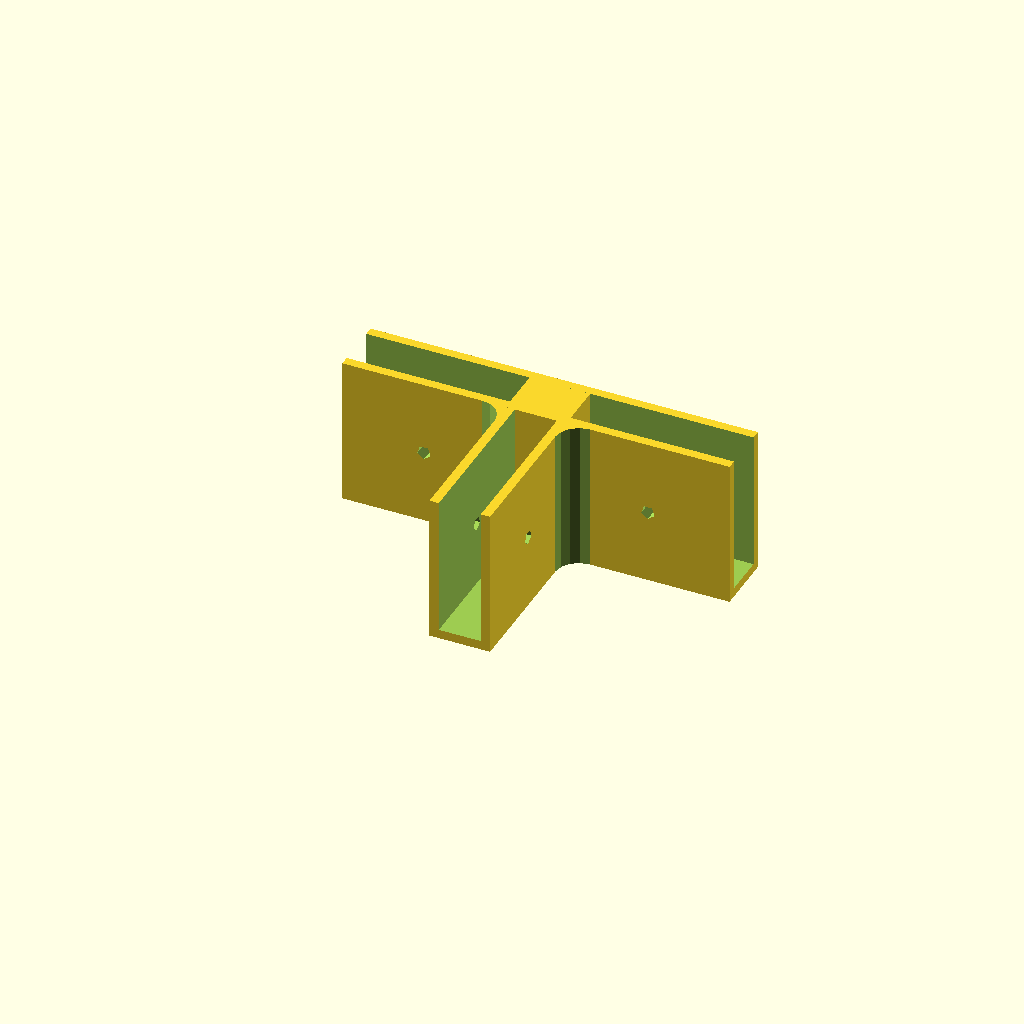
Cell 1: the model at its default parameters.
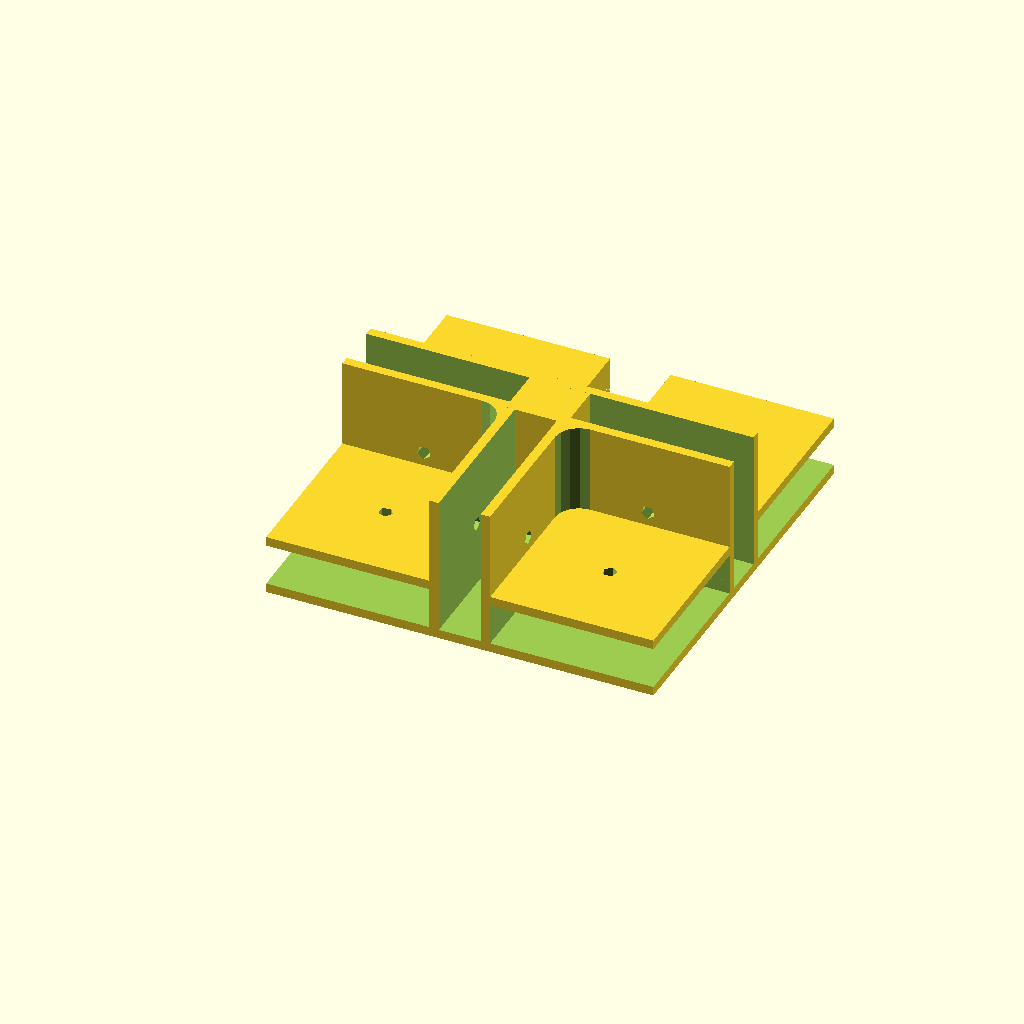
Cell 2: the same model with back_parts_amount = 4.
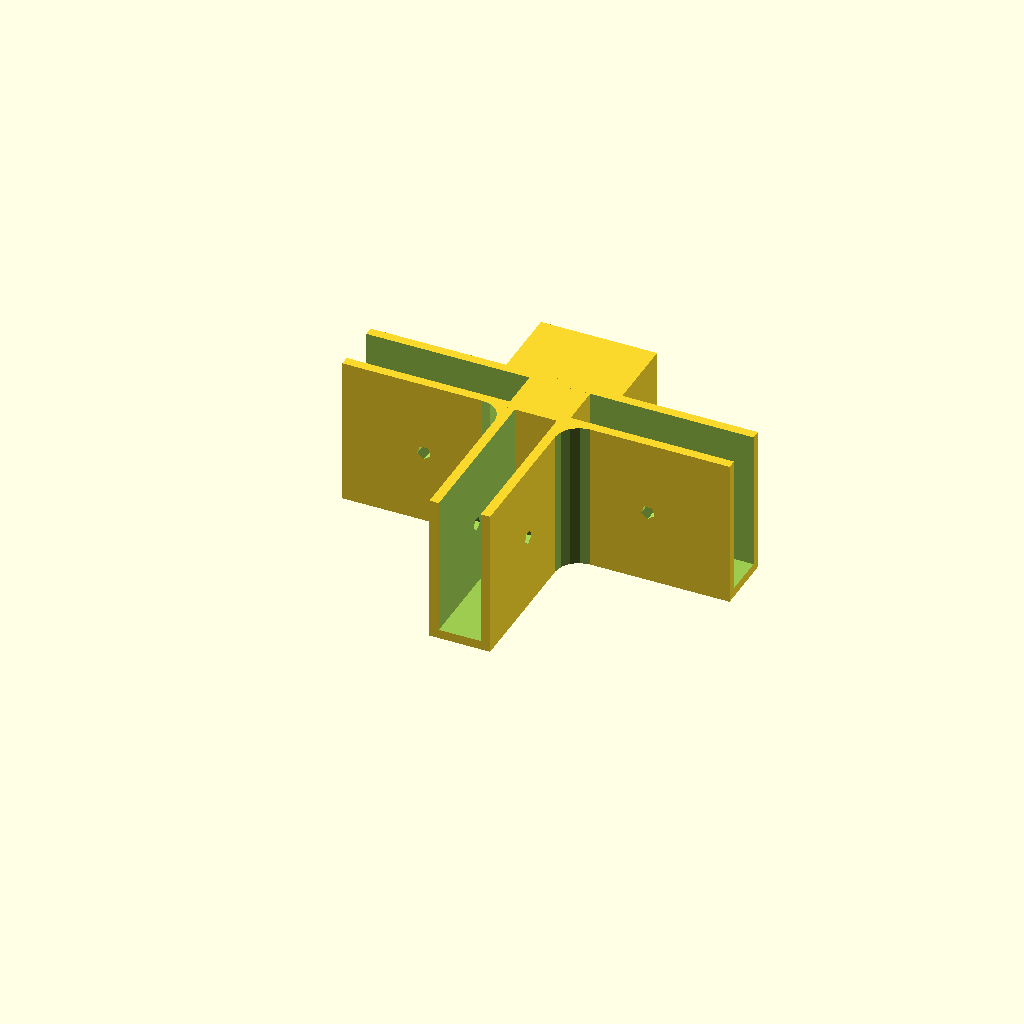
Cell 3: its_a_bottom_part = "true" (everything else at default).
All cells are drawn from one camera (rotation 55°, 0°, 25°, orthographic, colour scheme Cornfield), so only the parameter changes between them.
Source of the model, scadFiles/725453/1166657.scad:
/* [Basics] */

//how many boards do you want to connect? (default: 1-4; experimental)

connectors_amount = 3;

//angle between connectors..(default: 90; experimental)

connectors_angle = 90;

//enter the thickness of your boards (0 for shell only, which would then be double..)

board_thickness = 9;

//how long should the cutout for the board be?

notch_lenght = 35;

//depth of the cutout

notch_depth = 30;

//thickness of the walls

shell_thickness = 2;

//inner edges fillet (0 for none, default: 7; experimental)

edges_fillet = 7; //[0:10]

/* [Bottom Part] */

//false, if no foot is required

its_a_bottom_part = "false"; //[true, false]

//false, if the 1-connector-bottom-parts slot should face to the side

straight_1_connector_bottom = "false"; //[true, false]

//how thick should the foot be?

ground_offset = 16;

//what width should the foot have? (default: 30; experimental)

foot_width = 30; //[0:100]

ground_surface = ((notch_lenght + shell_thickness) * 2 + board_thickness)* foot_width / 100;

/* [Holes] */

//true, if there should be holes in the middle of the slotpartkindofthing

insert_hole_for_board = "true"; //[true, false]

//diameter of the hole

board_hole_size = 3;

//true, if there is shold be a hole for screws for some diagonal braces

insert_hole_for_brace = "true"; //[true, false]

//size of said holes

brace_hole_size = 3;

//depth of said holes

brace_hole_depth = 20; 

/* [Panels] */

//amount of back parts (default: 0-4, experimental)

back_parts_amount = 0; //[0:4]

//size of holes (default: 3)

back_part_hole_size = 3;

/* [Edge] */

// polynomial that goes through (1,1), (2,1), (3,2), (4,3) for number of spaces between rectangular notches

    //y(x) = pow(x, 2) / 2 - 3 * x / 2 + 2    

spaces = (pow(connectors_amount, 2) / 2) - (3 * connectors_amount / 2) + 2;



module centerpiece(){

        if((connectors_amount < 5) && (connectors_angle == 90)){

                cube([board_thickness + shell_thickness * 2, board_thickness + (shell_thickness*2), notch_depth + shell_thickness], center = true);}    

        else{

            cylinder(h = notch_depth + shell_thickness, r = board_thickness + shell_thickness, center = true);

        }

}



module brace_hole(){

    if (insert_hole_for_brace == "true"){

        difference(){

            centerpiece();

            translate([0, 0, - notch_depth / 2 - 1]) cylinder (h = brace_hole_depth + 1, r = brace_hole_size / 2, center = false, $fn=brace_hole_size + 2);

        }

    } else{

        centerpiece();

    }

}



module ground_piece(){

    if (its_a_bottom_part == "true" && connectors_amount < 4){

        translate([0, (ground_offset + board_thickness) / 2 + shell_thickness, 0])

        cube([ground_surface, ground_offset, notch_depth + shell_thickness], center = true);

    }

}

                    

module notch(){

    difference(){

        //centerpiece();

        translate([0, (notch_lenght + board_thickness) / 2 + shell_thickness, 0])

            cube([board_thickness + shell_thickness * 2, notch_lenght + shell_thickness*0, notch_depth + shell_thickness], center = true);

        translate([0, notch_lenght / 2 + board_thickness, shell_thickness / 2 + 1])

            cube([board_thickness, notch_lenght * 2, notch_depth + shell_thickness + 0.1], center = true);

    }

}





module board_hole(){

    if (insert_hole_for_board == "true"){

        difference(){

            notch();

            translate([0, (notch_lenght + board_thickness + 2 * shell_thickness) / 2, 0])

            rotate([0,90,0]) cylinder(h=board_thickness + 2 * shell_thickness + 0.1, r = board_hole_size / 2, center = true);}

}

else{

    notch();}

}



module rounded_corner(){

    difference(){

    translate([-(board_thickness + 2 * shell_thickness + notch_lenght / edges_fillet) / 2,-(board_thickness + 2 * shell_thickness + notch_lenght / edges_fillet) / 2, 0]) 

        cube([notch_lenght / edges_fillet, notch_lenght / edges_fillet, notch_depth+shell_thickness], center = true);

    translate([-(board_thickness + 2 * shell_thickness + 2* notch_lenght / edges_fillet)/2,-(board_thickness + 2 * shell_thickness + 2*notch_lenght / edges_fillet) / 2, 0])  

        cylinder(h = notch_depth+shell_thickness+0.1, r = notch_lenght/edges_fillet, center = true);;}

    

}



module main(){

    union(){

    brace_hole(); 

    for (i = [1 : connectors_amount]){

        rotate([0, 0, connectors_angle * i]) board_hole();}

    if (connectors_amount > 1 && connectors_amount < 8 && connectors_angle == 90){

        

        for (i = [1 : pow(2, connectors_amount - 2)]){

            rotate([0, 0, (i - 1) * connectors_angle]) rounded_corner();

        }

    }

    if (its_a_bottom_part == "true" && (connectors_amount == 1)){

        if (straight_1_connector_bottom == "false" && its_a_bottom_part == "true"){

        translate([(board_thickness + 2 * shell_thickness - ground_surface) / 2, 0, 0]) ground_piece();}    

        else{

            translate([(ground_offset + board_thickness) / 2 + shell_thickness, 0, 0]) cube([ground_offset, board_thickness + 2 * shell_thickness, notch_depth + shell_thickness], center = true);}

    }

    if (its_a_bottom_part && (connectors_amount == 2)){

    translate([(board_thickness + 2 * shell_thickness - ground_surface) / 2, 0, 0]) ground_piece();}

    if (its_a_bottom_part && (connectors_amount == 3)){

        ground_piece();}

    }

}



module add_back_notch(){

    if (back_parts_amount > 0){

        difference(){

            union(){

                main();

                for (i = [1 : back_parts_amount]){

                    rotate([0, 0, (i - 1) * connectors_angle])

                    translate([-(board_thickness + shell_thickness * 2 + notch_lenght) / 2, -(notch_lenght + board_thickness + 2 * shell_thickness) / 2,-(notch_depth - board_thickness - shell_thickness) / 2])

                    cube([notch_lenght, notch_lenght, board_thickness + 2 * shell_thickness], center = true);

                }

            }

            for (i = [1 : back_parts_amount]){

                rotate([0, 0, (i-1) * connectors_angle])

                translate([-(board_thickness + shell_thickness * 2 + notch_lenght) / 2 - 1, -(notch_lenght + board_thickness + 2 * shell_thickness) / 2-1,-(notch_depth - board_thickness - shell_thickness) / 2])

                cube([notch_lenght+2, notch_lenght+2, board_thickness], center = true);

                rotate([0, 0, (i-1) * connectors_angle])

                translate([-(board_thickness + shell_thickness * 2 + notch_lenght) / 2, -(notch_lenght + board_thickness + 2 * shell_thickness) / 2,-(notch_depth - board_thickness - shell_thickness) / 2])

                cylinder(h = board_thickness + 2 * shell_thickness + 0.1, r = back_part_hole_size / 2, center = true);

            }

            

        }

}else{

    main();

}

}

//    rotate([0, -90, 90]) translate([-(notch_depth - board_thickness - shell_thickness * 2 + shell_thickness) / 2, 0, (board_thickness + notch_depth + shell_thickness)/2+shell_thickness]) board_hole();





add_back_notch();



//TODO: center board hole

//TODO: 
Customizer parameters (derived from the source; name, type, default, range or options):
connectors_amount: number, default 3
connectors_angle: number, default 90
board_thickness: number, default 9
notch_lenght: number, default 35
notch_depth: number, default 30
shell_thickness: number, default 2
edges_fillet: number, default 7, range 0 to 10
its_a_bottom_part: string, default "false", options "true", "false"
straight_1_connector_bottom: string, default "false", options "true", "false"
ground_offset: number, default 16
foot_width: number, default 30, range 0 to 100
insert_hole_for_board: string, default "true", options "true", "false"
board_hole_size: number, default 3
insert_hole_for_brace: string, default "true", options "true", "false"
brace_hole_size: number, default 3
brace_hole_depth: number, default 20
back_parts_amount: number, default 0, range 0 to 4
back_part_hole_size: number, default 3
